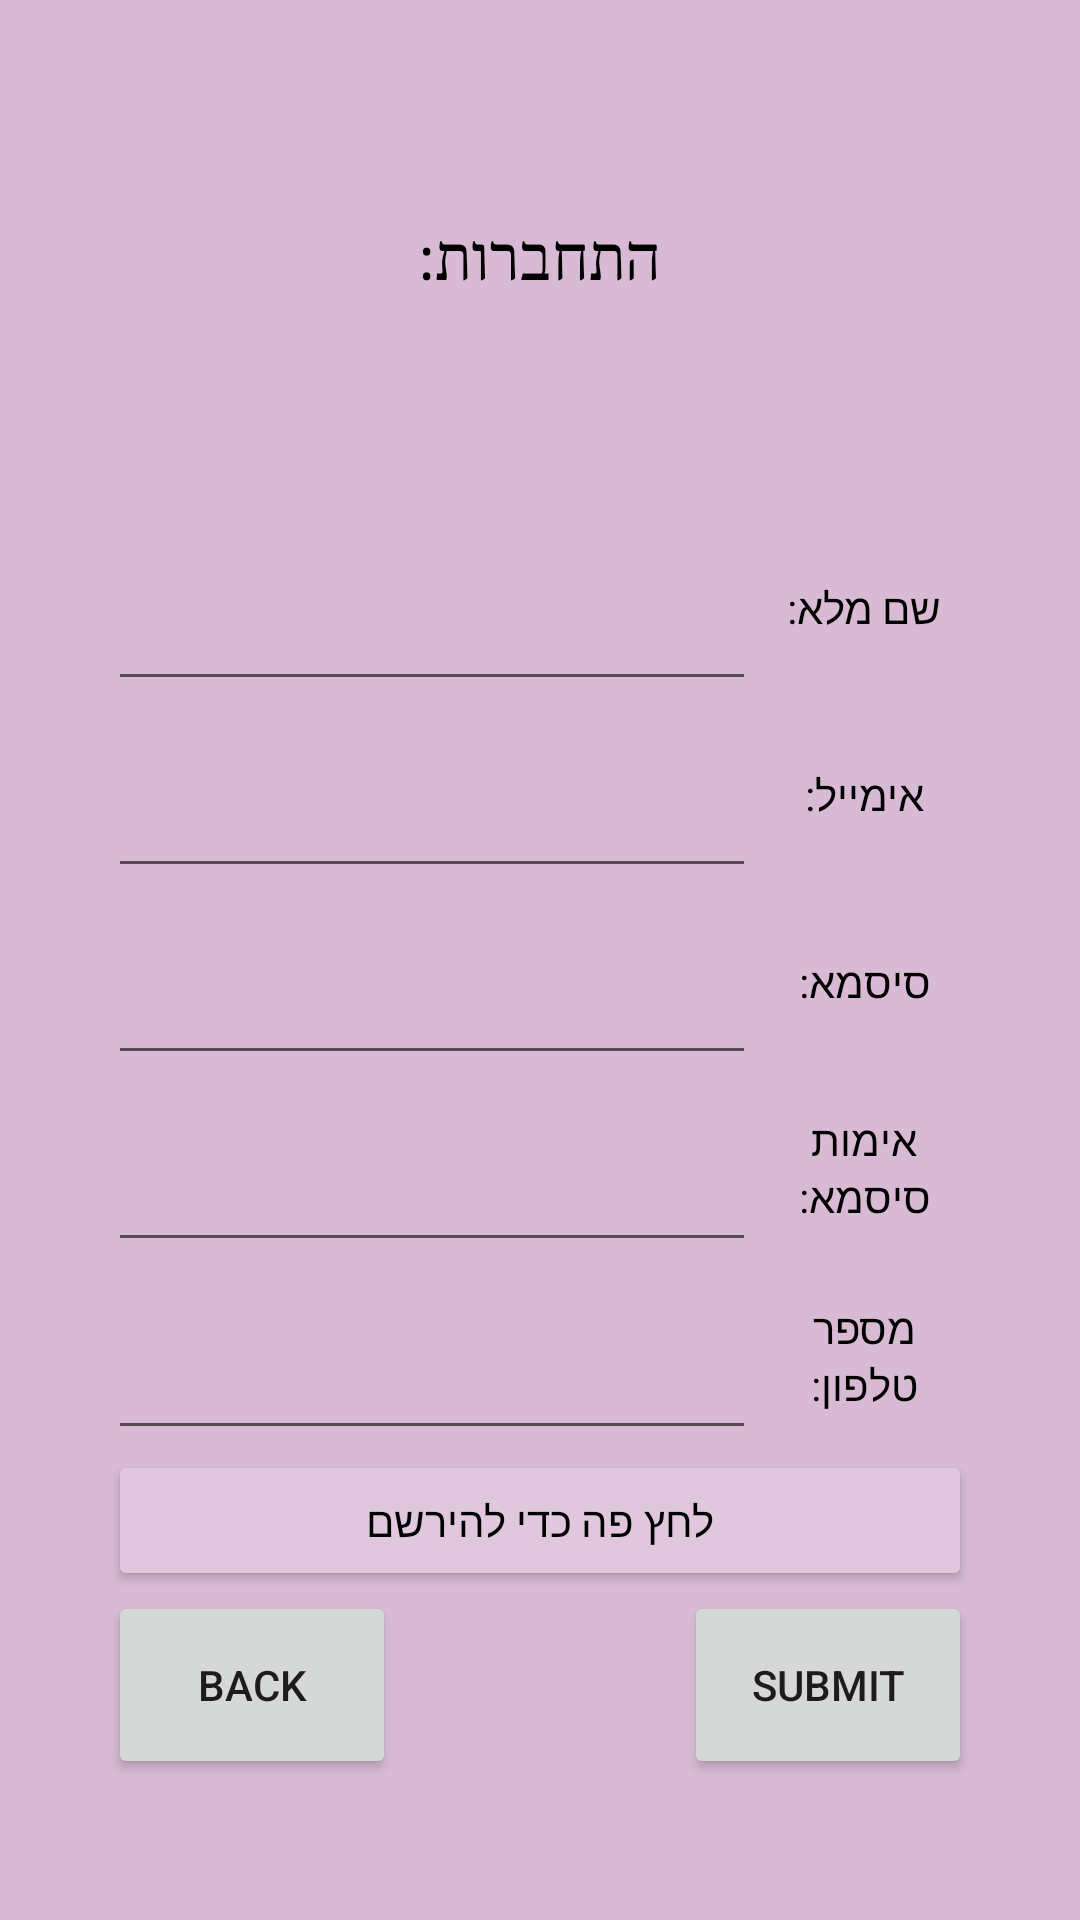

Reconstruct the res/layout file that produces this screen, plus the resources it refers to.
<!-- AndroidManifest.xml: application theme Theme.Final_project_app -->
<!-- res/layout/activity_input_clint.xml -->
<?xml version="1.0" encoding="utf-8"?>
<LinearLayout xmlns:android="http://schemas.android.com/apk/res/android"
    xmlns:app="http://schemas.android.com/apk/res-auto"
    xmlns:tools="http://schemas.android.com/tools"
    android:layout_width="match_parent"
    android:layout_height="match_parent"
    android:background="#D9BAD4"
    tools:context=".MainActivity">

    <Space
        android:layout_width="0dp"
        android:layout_height="match_parent"
        android:layout_weight="10" />

    <LinearLayout
        android:layout_width="0dp"
        android:layout_height="match_parent"
        android:layout_weight="80"
        android:orientation="vertical">

        <Space
            android:layout_width="match_parent"
            android:layout_height="0dp"
            android:layout_weight="3" />

        <TextView
            android:id="@+id/titleUpdate"
            android:layout_width="match_parent"
            android:layout_height="0dp"
            android:layout_weight="5"
            android:fontFamily="serif"
            android:gravity="center"
            android:text="התחברות:"
            android:textColor="#000000"
            android:textSize="20sp" />

        <Space
            android:layout_width="match_parent"
            android:layout_height="0dp"
            android:layout_weight="3" />

        <LinearLayout
            android:id="@+id/nameLL"
            android:layout_width="match_parent"
            android:layout_height="0dp"
            android:layout_weight="4"
            android:orientation="horizontal">

            <EditText
                android:id="@+id/name"
                android:layout_width="0dp"
                android:layout_height="match_parent"
                android:layout_weight="3"
                android:ems="10"
                android:inputType="textPostalAddress" />

            <TextView
                android:id="@+id/textView6"
                android:layout_width="0dp"
                android:layout_height="match_parent"
                android:layout_weight="1"
                android:gravity="center"
                android:text="שם מלא:"
                android:textColor="#000000" />

        </LinearLayout>

        <LinearLayout
            android:layout_width="match_parent"
            android:layout_height="0dp"
            android:layout_weight="4"
            android:orientation="horizontal">

            <EditText
                android:id="@+id/email"
                android:layout_width="0dp"
                android:layout_height="match_parent"
                android:layout_weight="3"
                android:ems="10"
                android:inputType="textEmailAddress" />

            <TextView
                android:id="@+id/textView3"
                android:layout_width="0dp"
                android:layout_height="match_parent"
                android:layout_weight="1"
                android:gravity="center"
                android:text="אימייל:"
                android:textColor="#000000" />

        </LinearLayout>

        <LinearLayout
            android:layout_width="match_parent"
            android:layout_height="0dp"
            android:layout_weight="4"
            android:orientation="horizontal">

            <EditText
                android:id="@+id/password"
                android:layout_width="0dp"
                android:layout_height="match_parent"
                android:layout_weight="3"
                android:ems="10"
                android:inputType="numberPassword" />

            <TextView
                android:id="@+id/textView4"
                android:layout_width="0dp"
                android:layout_height="match_parent"
                android:layout_weight="1"
                android:gravity="center"
                android:text="סיסמא:"
                android:textColor="#000000" />

        </LinearLayout>

        <LinearLayout
            android:id="@+id/password2LL"
            android:layout_width="match_parent"
            android:layout_height="0dp"
            android:layout_weight="4"
            android:orientation="horizontal">

            <EditText
                android:id="@+id/password2"
                android:layout_width="0dp"
                android:layout_height="match_parent"
                android:layout_weight="3"
                android:ems="10"
                android:inputType="numberPassword" />

            <TextView
                android:id="@+id/textView5"
                android:layout_width="0dp"
                android:layout_height="match_parent"
                android:layout_weight="1"
                android:gravity="center"
                android:text="אימות סיסמא:"
                android:textColor="#000000" />

        </LinearLayout>

        <LinearLayout
            android:id="@+id/phoneLL"
            android:layout_width="match_parent"
            android:layout_height="0dp"
            android:layout_weight="4"
            android:orientation="horizontal">

            <EditText
                android:id="@+id/Phone"
                android:layout_width="0dp"
                android:layout_height="match_parent"
                android:layout_weight="3"
                android:ems="10"
                android:inputType="phone" />

            <TextView
                android:id="@+id/textView8"
                android:layout_width="0dp"
                android:layout_height="match_parent"
                android:layout_weight="1"
                android:gravity="center"
                android:text="מספר טלפון:"
                android:textColor="#000000" />

        </LinearLayout>

        <Button
            android:id="@+id/button2"
            android:layout_width="match_parent"
            android:layout_height="0dp"
            android:layout_weight="3"
            android:onClick="change_the_mode"
            android:text="לחץ פה כדי להירשם"
            android:textColor="#000000"
            app:backgroundTint="#E1C7DD"
            app:iconTint="#000000"
            tools:ignore="OnClick" />

        <LinearLayout
            android:layout_width="match_parent"
            android:layout_height="0dp"
            android:layout_weight="4"
            android:orientation="horizontal">

            <Button
                android:id="@+id/button7"
                android:layout_width="0dp"
                android:layout_height="match_parent"
                android:layout_weight="1"
                android:onClick="back_to_main_menu"
                android:text="back"
                tools:ignore="OnClick" />

            <Space
                android:layout_width="0dp"
                android:layout_height="match_parent"
                android:layout_weight="1" />

            <Button
                android:id="@+id/saveAndContinueButton"
                android:layout_width="0dp"
                android:layout_height="match_parent"
                android:layout_weight="1"
                android:onClick="save"
                android:text="submit"
                tools:ignore="OnClick" />

        </LinearLayout>

        <Space
            android:layout_width="match_parent"
            android:layout_height="0dp"
            android:layout_weight="3" />
    </LinearLayout>

    <Space
        android:layout_width="0dp"
        android:layout_height="match_parent"
        android:layout_weight="10" />

</LinearLayout>
<!-- resources referenced by this layout -->
<resources>
  <style name="Theme.Final_project_app" parent="Theme.MaterialComponents.DayNight.DarkActionBar">
          
          <item name="colorPrimary">@color/purple_500</item>
          <item name="colorPrimaryVariant">@color/purple_700</item>
          <item name="colorOnPrimary">@color/white</item>
          
          <item name="colorSecondary">@color/teal_200</item>
          <item name="colorSecondaryVariant">@color/teal_700</item>
          <item name="colorOnSecondary">@color/black</item>
          
          <item name="android:statusBarColor" tools:targetApi="l">?attr/colorPrimaryVariant</item>
          
      </style>
  <!-- not gathered from this repository: default colours our renderer supplied (Android Studio template values) -->
  <color name="purple_500">#FF6200EE</color>
  <color name="purple_700">#FF3700B3</color>
  <color name="teal_200">#FF03DAC5</color>
  <color name="teal_700">#FF018786</color>
  <color name="black">#FF000000</color>
  <color name="white">#FFFFFFFF</color>
</resources>
